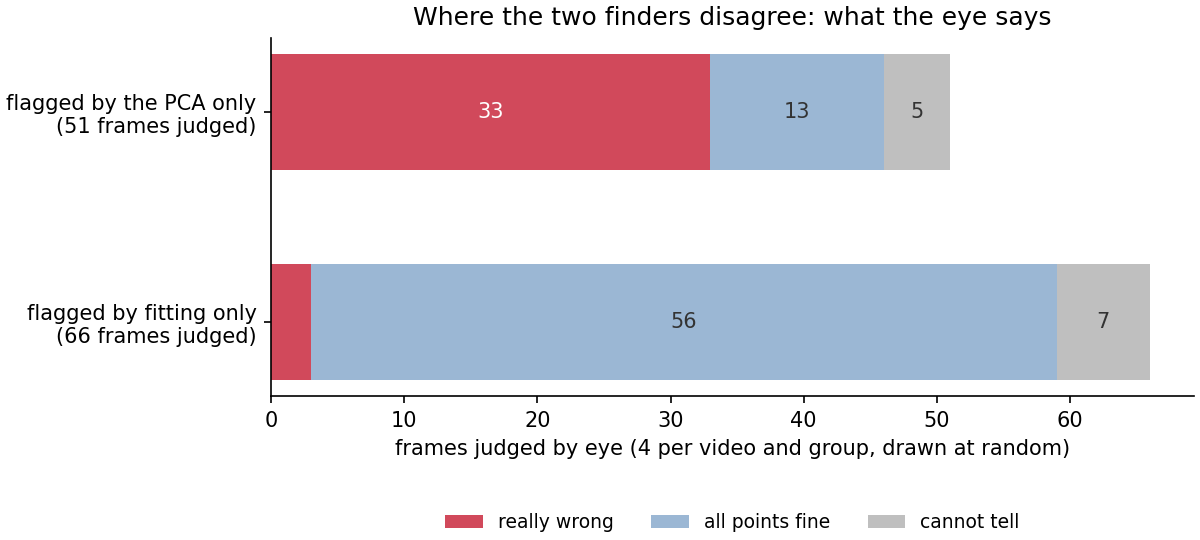

The file beside this chart, header and first rows:
group, sampled, judged, wrong, fine, cannot_tell, wrong_share_of_judged, frames_in_group_all_videos, est_wrong_frames_all_videos
flagged by the PCA only, 53, 51, 33, 13, 5, 0.647, 4006, 2631
flagged by fitting only, 66, 66, 3, 56, 7, 0.045, 23596, 1422
